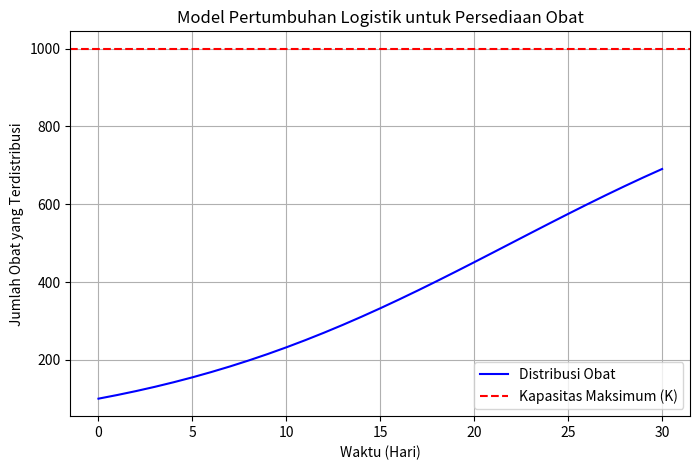

Here is the Python script that generated this plot:
# -*- coding: utf-8 -*-
"""pertumbuhan logistik.ipynb

Automatically generated by Colab.

Original file is located at
    https://colab.research.google.com/<link-removed>

kodingan Pertumbuhan Logiatik stok obat-obatan
"""

import numpy as np
import matplotlib.pyplot as plt

# Parameter Masalah
K = 1000   # Kapasitas maksimum distribusi obat dalam t
r = 0.1    # Laju distribusi obat
P0 = 100   # Jumlah obat yang tersedia di awal
t_max = 30 # waktu yang dihitung dalam hari

# Waktu yang dihitung (hari)
t = np.linspace(0, t_max, t_max + 1)

# Fungsi untuk menghitung stok obat berdasarkan rumus logistik
def logistic_growth(K, r, P0, t):
    return K / (1 + ((K - P0) / P0) * np.exp(-r * t))

# Menghitung stok obat selama 30 hari
P = logistic_growth(K, r, P0, t)

# Plot hasil simulasi
plt.figure(figsize=(8, 5))
plt.plot(t, P, label="Distribusi Obat", color='b')
plt.axhline(K, linestyle="--", color='r', label="Kapasitas Maksimum (K)")
plt.xlabel("Waktu (Hari)")
plt.ylabel("Jumlah Obat yang Terdistribusi")
plt.title("Model Pertumbuhan Logistik untuk Persediaan Obat")
plt.legend()
plt.grid()
plt.show()